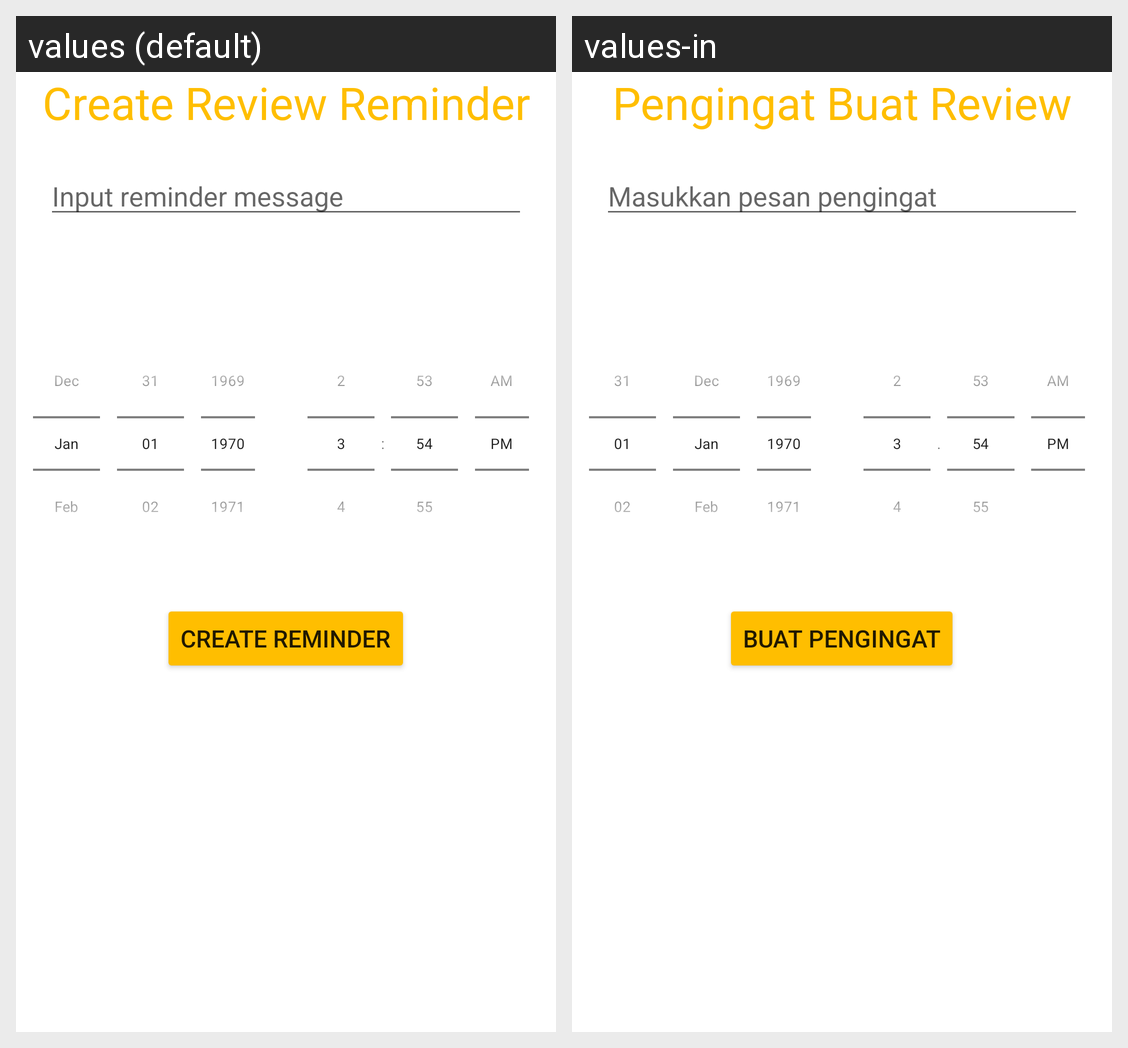

The same Android screen rendered under two of its app's locales, left to right. List the strings drawn on it with the default value and each locale's translation.
Android screen res/layout/activity_create_notification.xml rendered under 2 locales, left to right: values (default), values-in. Device: Nexus 5 (rendered at 1080×1920; each locale shown at half size, 540×960, under a caption strip naming it); theme Theme.Jejewegs.
Strings drawn on this screen, with the default value and each locale's value (text and hints the layout hard-codes, and strings that could not be matched under every locale, appear in the picture but are not listed):

create_review_reminder
  values: Create Review Reminder
  values-in: Pengingat Buat Review

input_reminder_message
  values: Input reminder message
  values-in: Masukkan pesan pengingat

create_reminder
  values: Create reminder
  values-in: Buat pengingat
